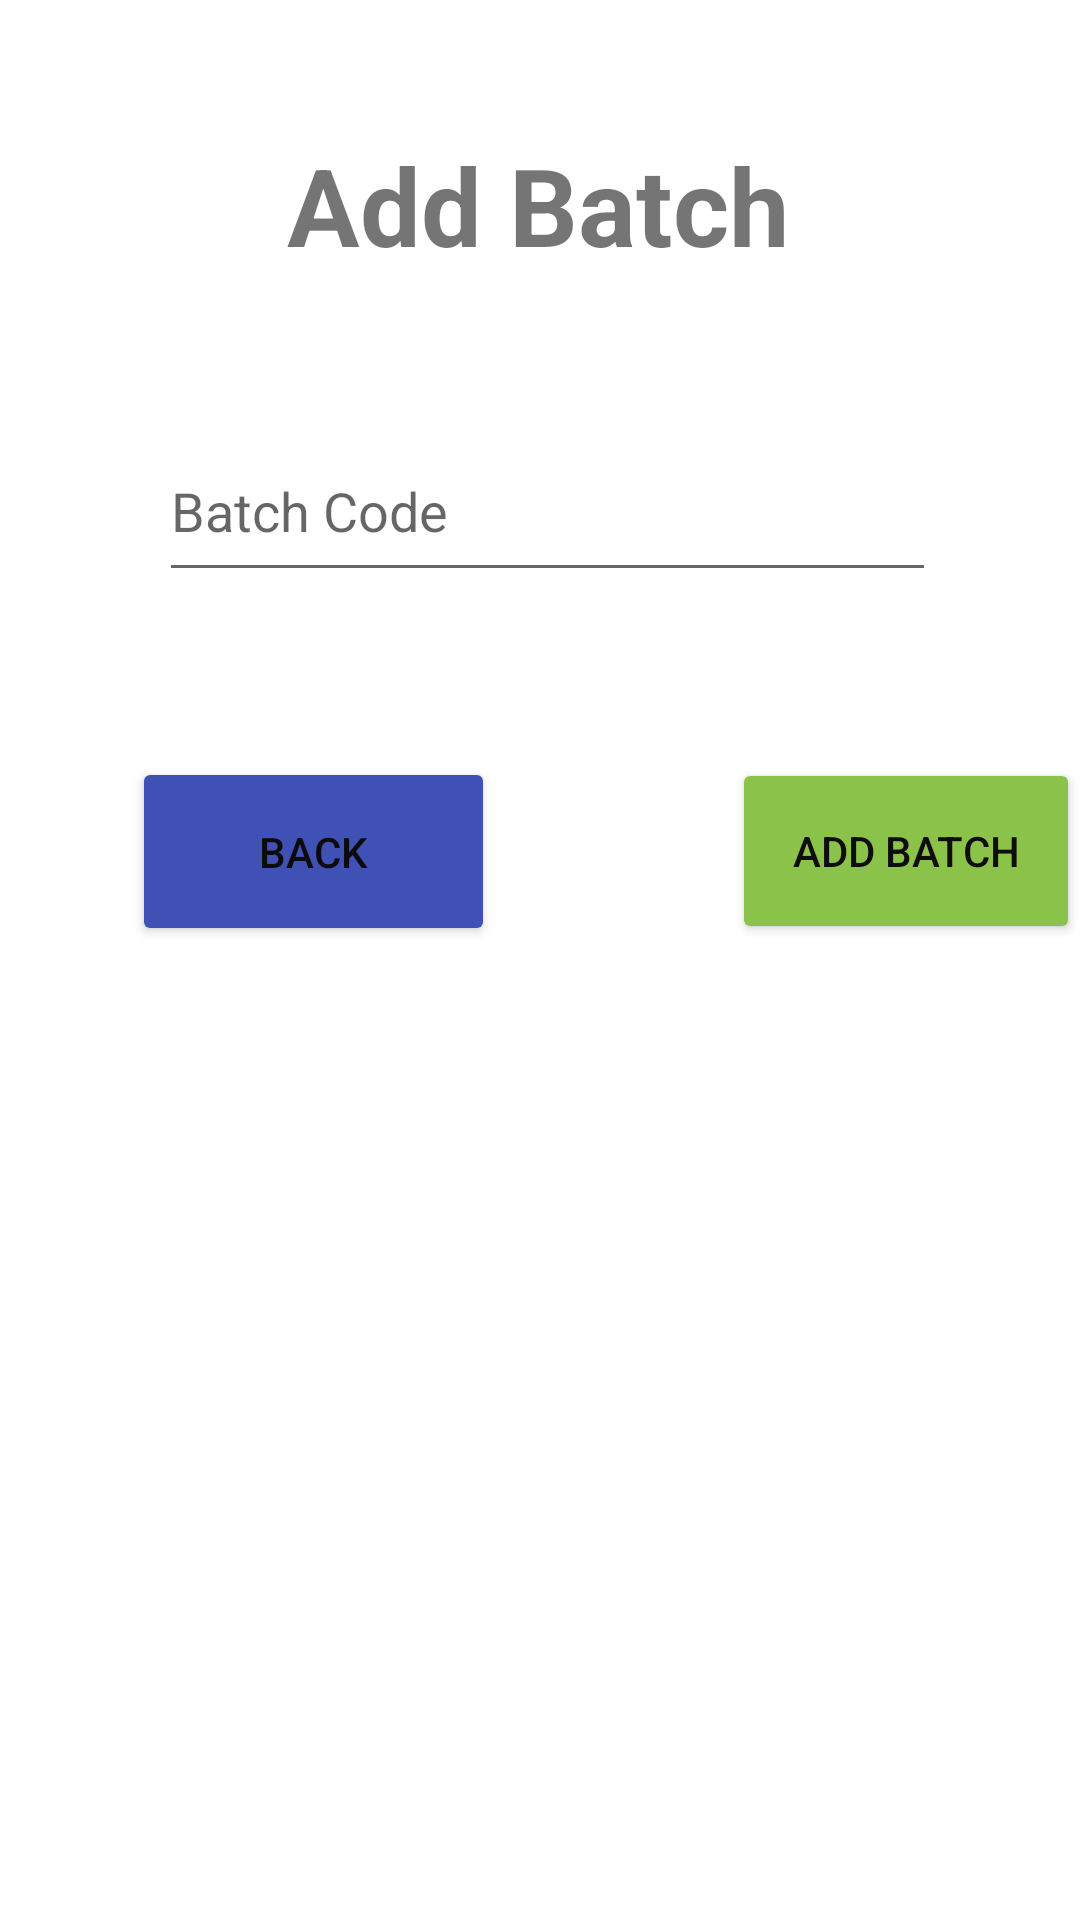

This screen was rendered from an Android layout file. Write that file and the resources it references.
<!-- AndroidManifest.xml: application theme Theme.CB007428_EEA2 -->
<!-- res/layout/activity_add_batch.xml -->
<?xml version="1.0" encoding="utf-8"?>
<androidx.constraintlayout.widget.ConstraintLayout xmlns:android="http://schemas.android.com/apk/res/android"
    xmlns:app="http://schemas.android.com/apk/res-auto"
    xmlns:tools="http://schemas.android.com/tools"
    android:layout_width="match_parent"
    android:layout_height="match_parent"
    android:background="@drawable/bg"
    tools:context=".AddBatchActivity">

    <TextView
        android:id="@+id/addBatch_textView"
        android:layout_width="wrap_content"
        android:layout_height="wrap_content"
        android:layout_marginTop="44dp"
        android:text="Add Batch"
        android:textSize="36sp"
        android:textStyle="bold"
        app:layout_constraintEnd_toEndOf="parent"
        app:layout_constraintHorizontal_bias="0.496"
        app:layout_constraintStart_toStartOf="parent"
        app:layout_constraintTop_toTopOf="parent" />

    <EditText
        android:id="@+id/addBatch_code"
        android:layout_width="259dp"
        android:layout_height="57dp"
        android:layout_marginTop="48dp"
        android:ems="10"
        android:inputType="textPersonName"
        android:hint="Batch Code"
        app:layout_constraintEnd_toEndOf="parent"
        app:layout_constraintHorizontal_bias="0.526"
        app:layout_constraintStart_toStartOf="parent"
        app:layout_constraintTop_toBottomOf="@+id/addBatch_textView" />

    <Button
        android:id="@+id/addBatch_button"
        android:layout_width="116dp"
        android:layout_height="62dp"
        android:text="Add Batch"
        android:textColor="#0E0C0C"
        app:backgroundTint="#8BC34A"
        app:layout_constraintBottom_toBottomOf="parent"
        app:layout_constraintEnd_toEndOf="parent"
        app:layout_constraintHorizontal_bias="0.63"
        app:layout_constraintStart_toEndOf="@+id/classroomBack_btn"
        app:layout_constraintTop_toBottomOf="@+id/addBatch_code"
        app:layout_constraintVertical_bias="0.145" />

    <Button
        android:id="@+id/batchBack_btn"
        android:layout_width="121dp"
        android:layout_height="63dp"
        android:layout_marginStart="44dp"
        android:layout_marginLeft="44dp"
        android:text="Back"
        android:textColor="#0C0A0A"
        app:backgroundTint="#3F51B5"
        app:layout_constraintBottom_toBottomOf="parent"
        app:layout_constraintStart_toStartOf="parent"
        app:layout_constraintTop_toBottomOf="@+id/addBatch_code"
        app:layout_constraintVertical_bias="0.145" />

</androidx.constraintlayout.widget.ConstraintLayout>
<!-- resources referenced by this layout -->
<resources>
  <style name="Theme.CB007428_EEA2" parent="Theme.MaterialComponents.DayNight.DarkActionBar">
          
          <item name="colorPrimary">@color/purple_500</item>
          <item name="colorPrimaryVariant">@color/purple_700</item>
          <item name="colorOnPrimary">@color/white</item>
          
          <item name="colorSecondary">@color/teal_200</item>
          <item name="colorSecondaryVariant">@color/teal_700</item>
          <item name="colorOnSecondary">@color/black</item>
          
          <item name="android:statusBarColor" tools:targetApi="l">?attr/colorPrimaryVariant</item>
          
      </style>
  <!-- not gathered from this repository: default colours our renderer supplied (Android Studio template values) -->
  <color name="purple_500">#FF6200EE</color>
  <color name="purple_700">#FF3700B3</color>
  <color name="teal_200">#FF03DAC5</color>
  <color name="teal_700">#FF018786</color>
  <color name="black">#FF000000</color>
  <color name="white">#FFFFFFFF</color>
</resources>
